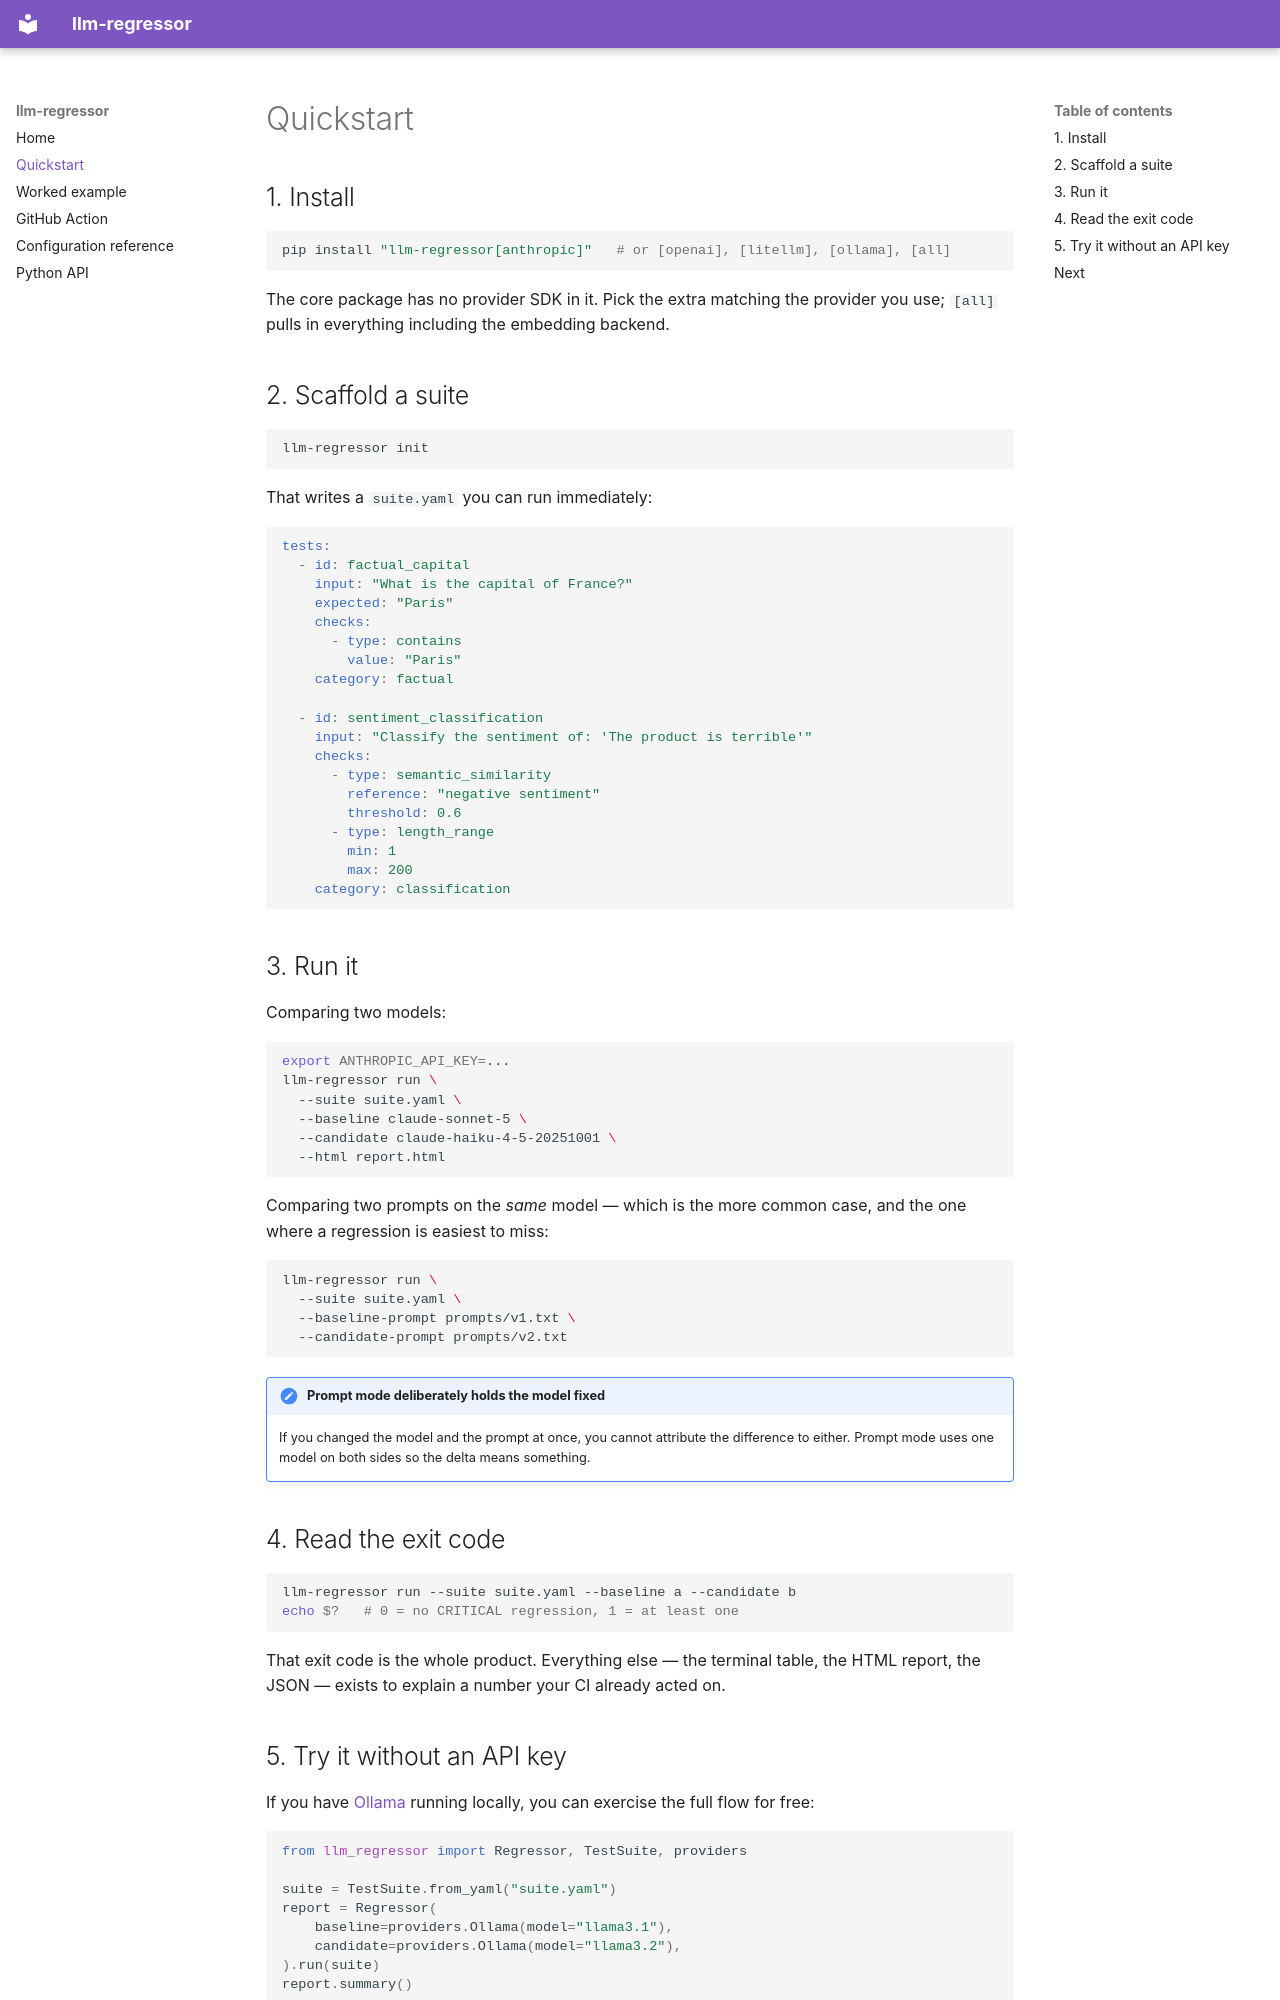

repository: siddharthgaur1/llm-regressor · page: quickstart/index.html · generator: mkdocs

# Quickstart

## 1. Install

```bash
pip install "llm-regressor[anthropic]"   # or [openai], [litellm], [ollama], [all]
```

The core package has no provider SDK in it. Pick the extra matching the
provider you use; `[all]` pulls in everything including the embedding backend.

## 2. Scaffold a suite

```bash
llm-regressor init
```

That writes a `suite.yaml` you can run immediately:

```yaml
tests:
  - id: factual_capital
    input: "What is the capital of France?"
    expected: "Paris"
    checks:
      - type: contains
        value: "Paris"
    category: factual

  - id: sentiment_classification
    input: "Classify the sentiment of: 'The product is terrible'"
    checks:
      - type: semantic_similarity
        reference: "negative sentiment"
        threshold: 0.6
      - type: length_range
        min: 1
        max: 200
    category: classification
```

## 3. Run it

Comparing two models:

```bash
export ANTHROPIC_API_KEY=...
llm-regressor run \
  --suite suite.yaml \
  --baseline claude-sonnet-5 \
  --candidate claude-haiku-4-5-20251001 \
  --html report.html
```

Comparing two prompts on the *same* model — which is the more common case,
and the one where a regression is easiest to miss:

```bash
llm-regressor run \
  --suite suite.yaml \
  --baseline-prompt prompts/v1.txt \
  --candidate-prompt prompts/v2.txt
```

!!! note "Prompt mode deliberately holds the model fixed"
    If you changed the model and the prompt at once, you cannot attribute the
    difference to either. Prompt mode uses one model on both sides so the
    delta means something.

## 4. Read the exit code

```bash
llm-regressor run --suite suite.yaml --baseline a --candidate b
echo $?   # 0 = no CRITICAL regression, 1 = at least one
```

That exit code is the whole product. Everything else — the terminal table,
the HTML report, the JSON — exists to explain a number your CI already acted
on.
